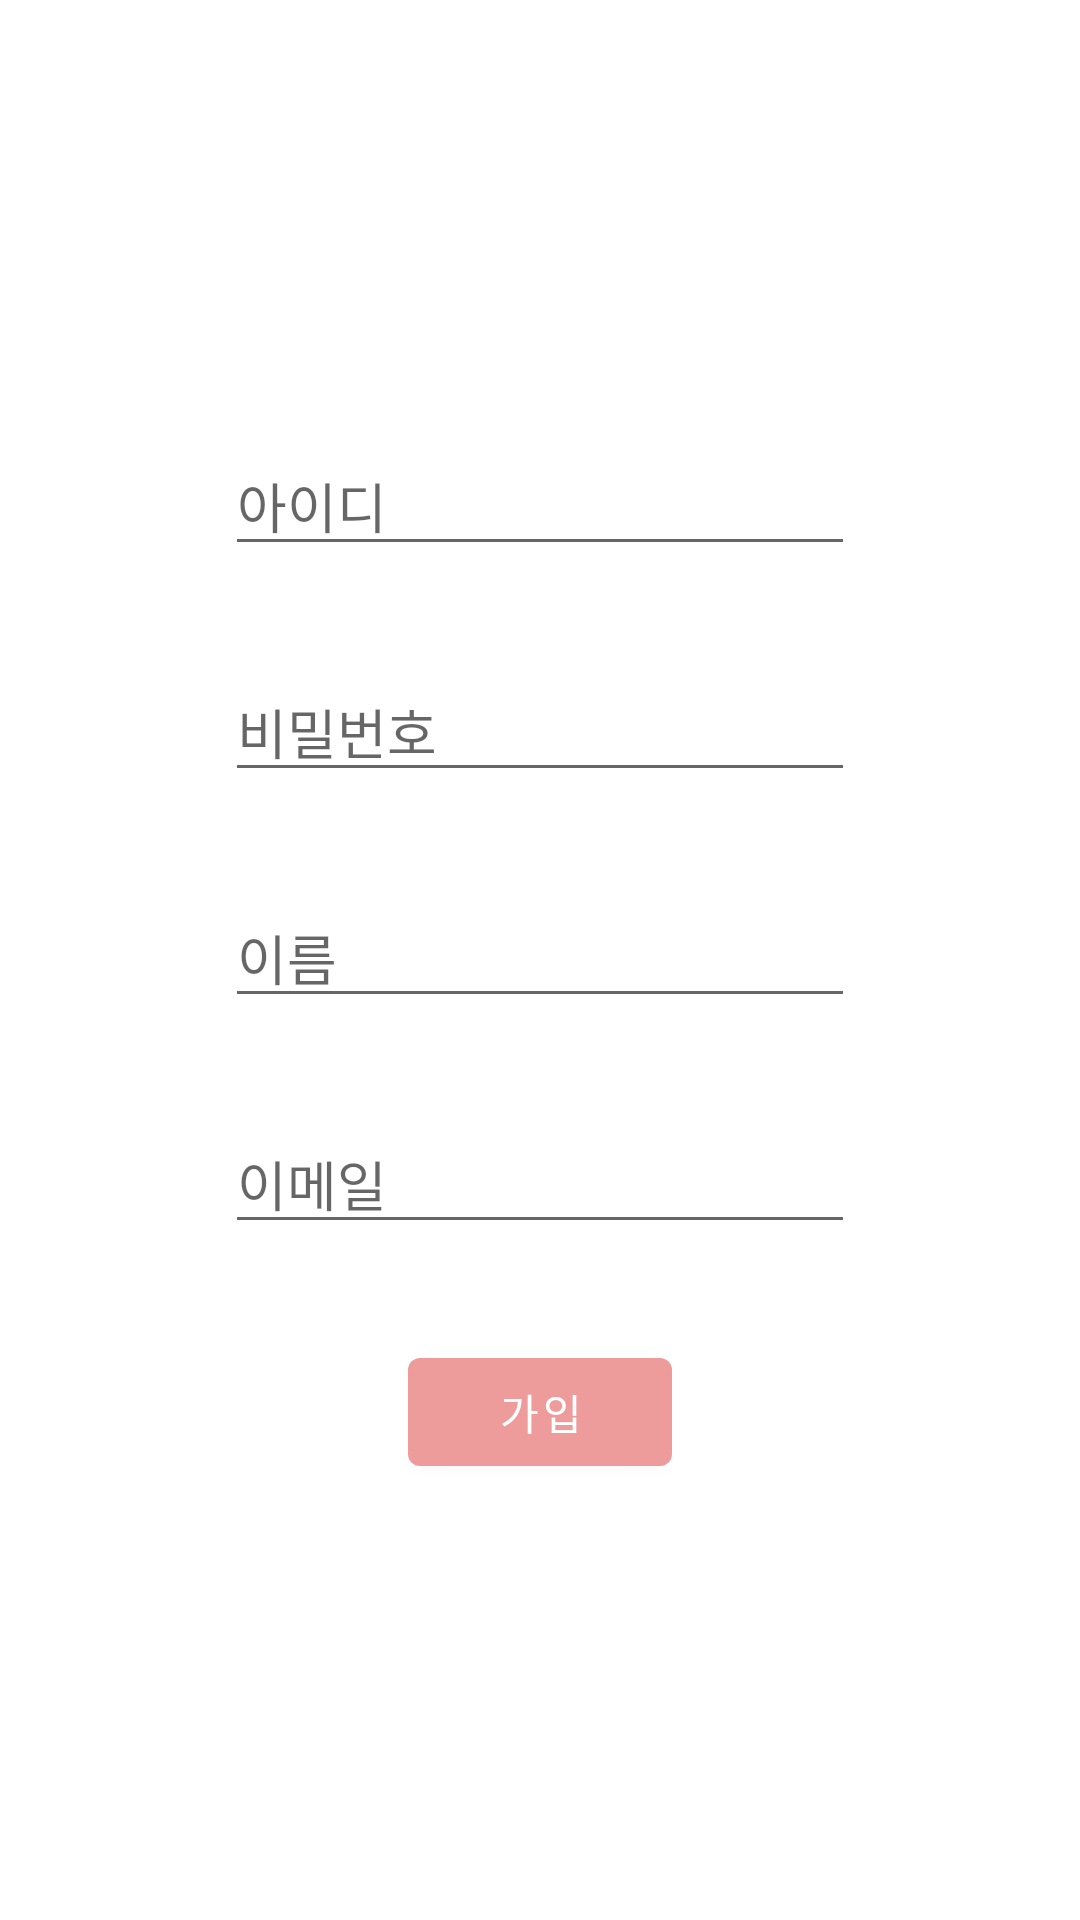

Write the Android layout XML for this screen, with the resource values it uses.
<!-- AndroidManifest.xml: application theme Theme.TeamProject -->
<!-- res/layout/register.xml -->
<?xml version="1.0" encoding="utf-8"?>
<LinearLayout xmlns:android="http://schemas.android.com/apk/res/android"
    xmlns:app="http://schemas.android.com/apk/res-auto"
    xmlns:tools="http://schemas.android.com/tools"
    android:layout_width="match_parent"
    android:layout_height="match_parent"
    android:orientation="vertical"
    android:gravity="center"
    tools:context=".login.RegisterActivity">

    <EditText
        android:id="@+id/et_ID"
        android:layout_width="wrap_content"
        android:layout_height="wrap_content"
        android:layout_marginStart="8dp"
        android:layout_marginLeft="8dp"
        android:layout_marginEnd="8dp"
        android:layout_marginRight="8dp"
        android:ems="10"
        android:hint="아이디"
        android:inputType="text" />

    <EditText
        android:id="@+id/et_PW"
        android:layout_width="wrap_content"
        android:layout_height="wrap_content"
        android:layout_marginStart="8dp"
        android:layout_marginLeft="8dp"
        android:layout_marginTop="32dp"
        android:layout_marginEnd="8dp"
        android:layout_marginRight="8dp"
        android:ems="10"
        android:hint="비밀번호"
        android:inputType="text" />

    <EditText
        android:id="@+id/et_Name"
        android:layout_width="wrap_content"
        android:layout_height="wrap_content"
        android:layout_marginStart="8dp"
        android:layout_marginLeft="8dp"
        android:layout_marginTop="32dp"
        android:layout_marginEnd="8dp"
        android:layout_marginRight="8dp"
        android:ems="10"
        android:hint="이름"
        android:inputType="text"/>

    <EditText
        android:id="@+id/et_Eamil"
        android:layout_width="wrap_content"
        android:layout_height="wrap_content"
        android:layout_marginStart="8dp"
        android:layout_marginLeft="8dp"
        android:layout_marginTop="32dp"
        android:layout_marginEnd="8dp"
        android:layout_marginRight="8dp"
        android:ems="10"
        android:hint="이메일"
        android:inputType="text"/>

    <Button
        android:id="@+id/btn_register"
        android:layout_width="wrap_content"
        android:layout_height="wrap_content"
        android:layout_marginTop="32dp"
        android:text="가입" />

</LinearLayout>
<!-- resources referenced by this layout -->
<resources>
  <style name="Theme.TeamProject" parent="Theme.MaterialComponents.DayNight.DarkActionBar">
          
          <item name="windowActionBar">false</item>
          <item name="windowNoTitle">true</item>
          
          <item name="colorPrimary">#ee9b9b</item>
          <item name="colorPrimaryVariant">#f6b4be</item>
          <item name="colorOnPrimary">@color/white</item>
          
          <item name="colorSecondary">@color/teal_200</item>
          <item name="colorSecondaryVariant">@color/teal_700</item>
          <item name="colorOnSecondary">@color/black</item>
          
          <item name="android:statusBarColor" tools:targetApi="l">?attr/colorPrimaryVariant</item>
          
      </style>
  <!-- not gathered from this repository: default colours our renderer supplied (Android Studio template values) -->
  <color name="teal_200">#FF03DAC5</color>
  <color name="teal_700">#FF018786</color>
  <color name="black">#FF000000</color>
  <color name="white">#FFFFFFFF</color>
</resources>
